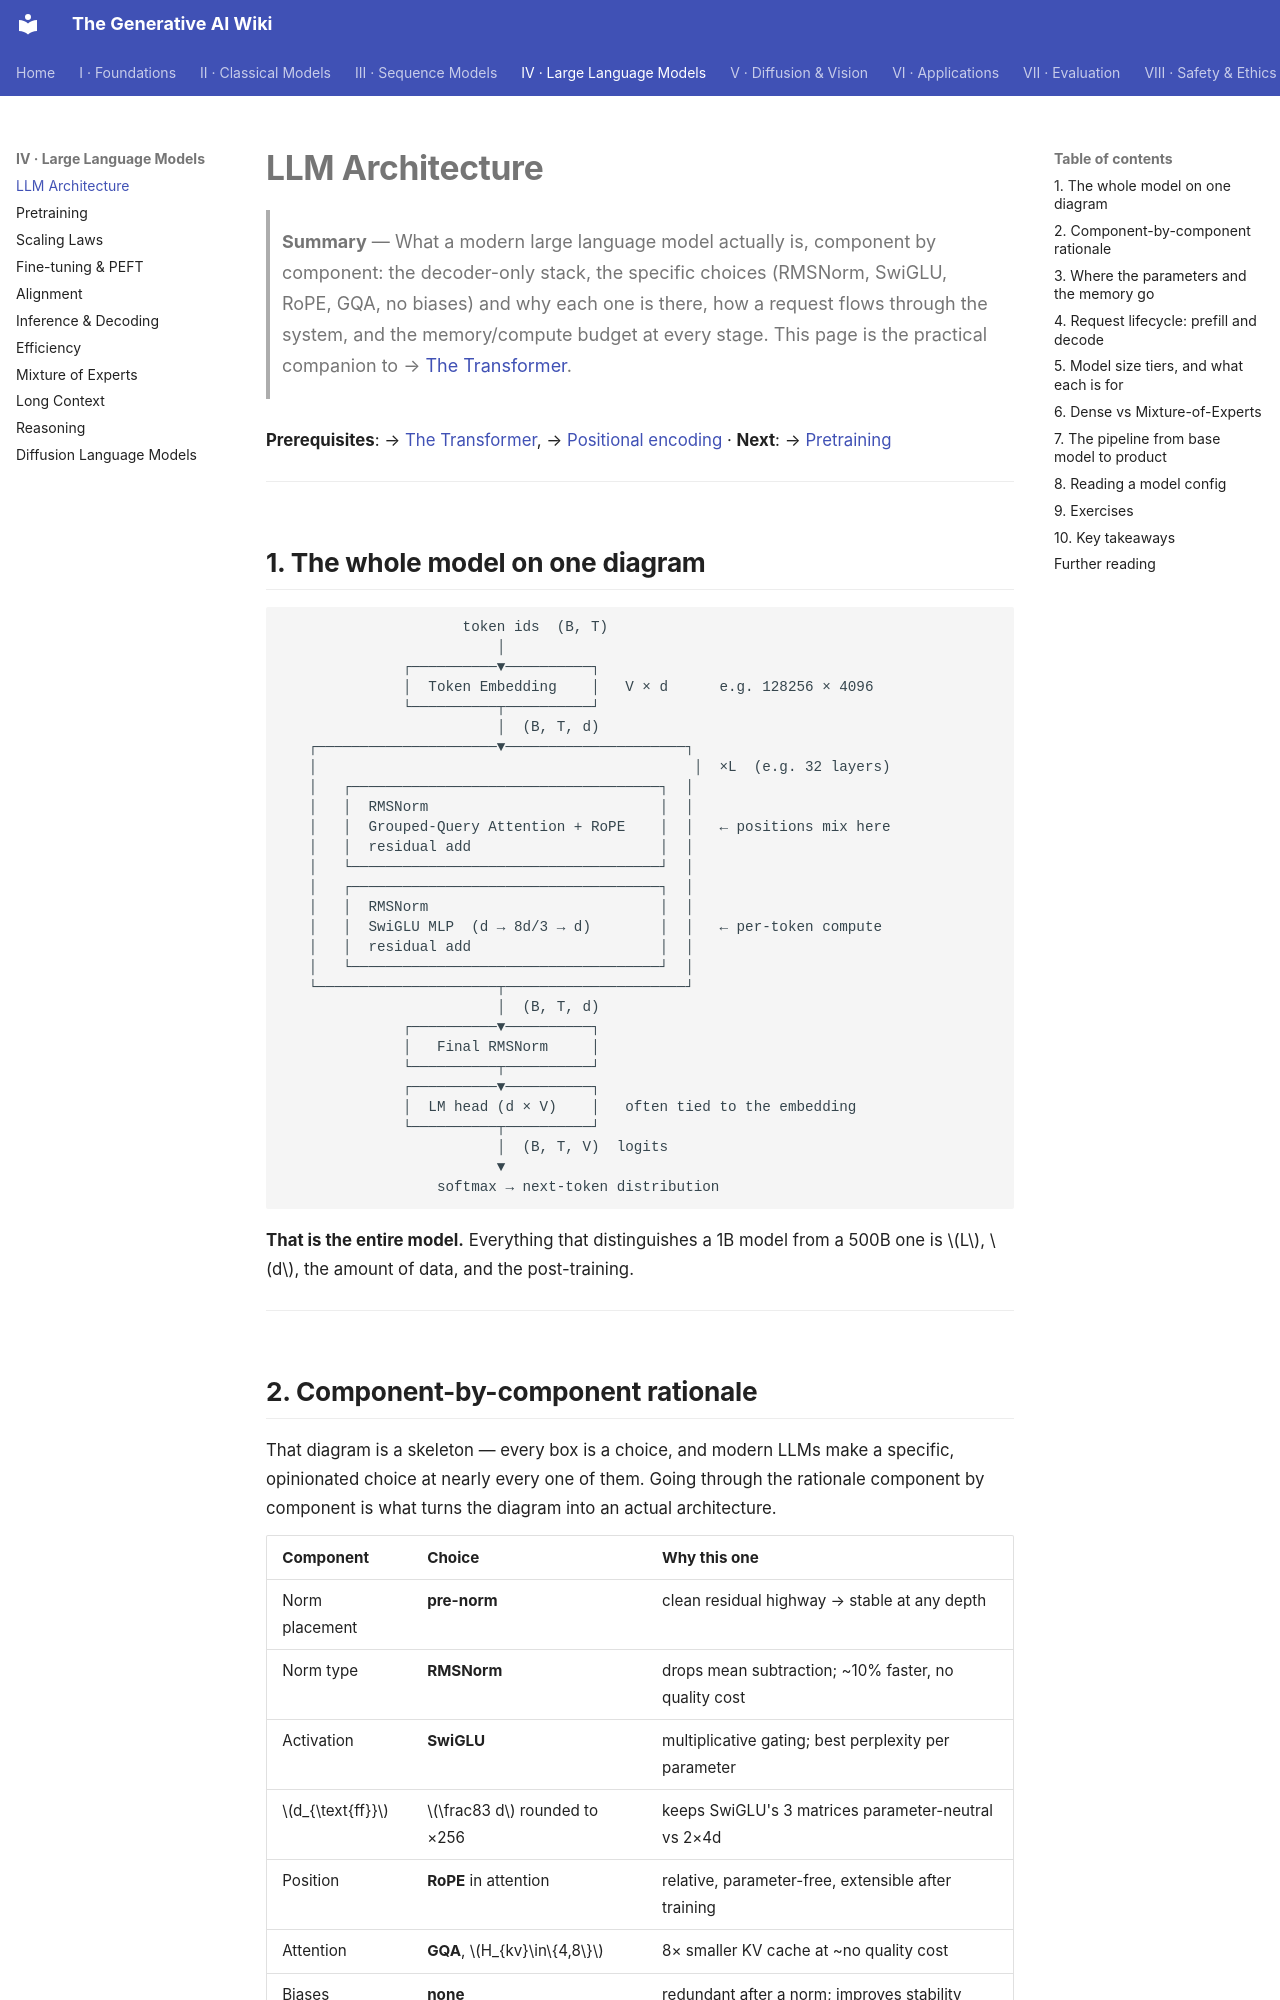

repository: Kirito-Excalibur/GenerativeAIDocs · page: 04-large-language-models/01-llm-architecture/index.html · generator: mkdocs

# LLM Architecture

> **Summary** — What a modern large language model actually is, component by component: the
> decoder-only stack, the specific choices (RMSNorm, SwiGLU, RoPE, GQA, no biases) and why each
> one is there, how a request flows through the system, and the memory/compute budget at every
> stage. This page is the practical companion to → [The Transformer](../03-sequence-models/04-transformer.md).

**Prerequisites**: → [The Transformer](../03-sequence-models/04-transformer.md), → [Positional encoding](../03-sequence-models/05-positional-encoding.md) · **Next**: → [Pretraining](02-pretraining.md)

---

## 1. The whole model on one diagram

```
                     token ids  (B, T)
                         │
              ┌──────────▼──────────┐
              │  Token Embedding    │   V × d      e.g. 128256 × 4096
              └──────────┬──────────┘
                         │  (B, T, d)
   ┌─────────────────────▼─────────────────────┐
   │                                            │  ×L  (e.g. 32 layers)
   │   ┌────────────────────────────────────┐  │
   │   │  RMSNorm                           │  │
   │   │  Grouped-Query Attention + RoPE    │  │   ← positions mix here
   │   │  residual add                      │  │
   │   └────────────────────────────────────┘  │
   │   ┌────────────────────────────────────┐  │
   │   │  RMSNorm                           │  │
   │   │  SwiGLU MLP  (d → 8d/3 → d)        │  │   ← per-token compute
   │   │  residual add                      │  │
   │   └────────────────────────────────────┘  │
   └─────────────────────┬─────────────────────┘
                         │  (B, T, d)
              ┌──────────▼──────────┐
              │   Final RMSNorm     │
              └──────────┬──────────┘
              ┌──────────▼──────────┐
              │  LM head (d × V)    │   often tied to the embedding
              └──────────┬──────────┘
                         │  (B, T, V)  logits
                         ▼
                  softmax → next-token distribution
```

**That is the entire model.** Everything that distinguishes a 1B model from a 500B one is $L$, $d$,
the amount of data, and the post-training.

---
